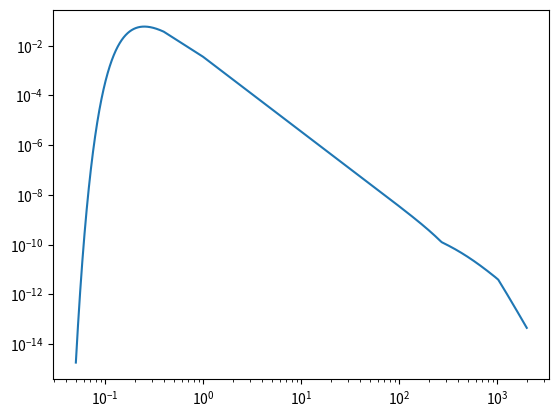

Source code (Python):
import numpy as np
import matplotlib.pyplot as plt
from numpy import pi
from scipy import interpolate,integrate
from tqdm import tqdm



class spectrum:
    def __init__(self, KT = [0.05, 2000], \
                 U10 = 5, x = 20170):
        # ускорение свободного падения.
        self.g = 9.81
        # скорость ветра на высоте 10 м над уровнем моря.
        self.U10 = U10
        # массив с границами моделируемого спектра.
        self.KT = np.array(KT)
        # k0 -- густая сетка, нужна для интегрирования и интерполирования
        self.k0= np.logspace(np.log10(KT[0]), np.log10(KT[-1]), 10**4)
        # коэффициент gamma (см. спектр JONSWAP)
        self.gamma = self.Gamma(x)
        # коэффициент alpha (см. спектр JONSWAP)
        self.alpha = self.Alpha(x)
        # координата пика спектра по частоте
        self.omega_m = self.Omega(x) * self.g/self.U10
        # координата пика спектра по волновому числу
        self.k_m = self.k_max( self.omega_m )
        
        # интерполируем смоделированный спектр
        self.spectrum = self.interpolate()
        self.sigma_sqr = integrate.quad(self.spectrum, KT[0],KT[-1])[0]

        
    def find_decision(self,omega):
        P = 9.8 * 1000.0/0.074;
        Q = -1000.0*omega**2/0.074;
        x1= -Q/2.0 + np.sqrt( (Q/2)**2 + (P/3)**3)
        x2= -Q/2.0 - np.sqrt( (Q/2)**2 + (P/3)**3)
        k=x1**(1/3)-(-x2)**(1/3)
        return k

    def det(self,k):
    #        Функция возвращает Якобиан при переходе от частоты к
    #    волновым числам по полному дисперсионному уравнению
        det=(self.g+3*k**2*0.074/1000)/(2*np.sqrt(self.g*k+k**3*0.074/1000) )
        return det

    def k_max(self,omega_max):
        # k_max -- координата пика спектра
        k_max=omega_max**2/self.g
        return k_max

    def omega_k(self,k):
        #    Пересчет волнового числа в частоту по полному дисперсионному
        # уравнению
        omega_k=(self.g*k+0.074*k**3/1000)**(1/2)
        return omega_k

    def JONSWAP(self,k):
        if k<=self.k_m:
            sigma=0.074
        else:
            sigma=0.09
        Sw=(
            self.alpha/2*k**(-3)*np.exp(-1.25*(self.k_m/k)**2 )*
            self.gamma**(np.exp(- ( np.sqrt(k/self.k_m)-1)**2 / (2*sigma**2) ))
           )
        return Sw

    # Безразмерный коэффициент Gamma
    def Gamma(self,x):
        if x>=20170:
            return 1
        gamma = (
               +5.253660929
               +0.000107622*x
               -0.03778776*np.sqrt(x)
               -162.9834653/np.sqrt(x)
               +253251.456472*x**(-3/2)
                )
        return gamma

    # Безразмерный коэффициент Alpha
    def Alpha(self,x):
        if x >= 20170:
            return 0.0081
        alpha = np.array( [],dtype = 'float64')
        alpha = [(
               +0.0311937
               -0.00232774 * np.log(x)
               -8367.8678786/x**2
               +4.5114599e+300*np.exp(-x)*1e+300*1e+17
    #            +4.5114599e+17*exp(-x)
              )]
        return alpha[0]

    #Вычисление безразмерной частоты Omega по безразмерному разгону x
    def Omega(self,x):
        if x>=20170:
            return 0.835
        omega_tilde=(0.61826357843576103
                     + 3.52883010586243843e-06*x
                     - 0.00197508032233982112*np.sqrt(x)
                     + 62.5540113059129759/np.sqrt(x)
                     - 290.214120684236224/x
        )
        return omega_tilde

    def spectrum0(self,n,k):
        power = [0,4,5,2.7,5]
        if n==0:
            return self.JONSWAP(k)
        else:
            omega0 = self.omega_k(self.limit_k[n-1])
            beta0  = self.spectrum0(n-1,self.limit_k[n-1]) * \
                        omega0**power[n]/self.det(self.limit_k[n-1])
            omega0 = self.omega_k(k)
            return beta0/omega0**power[n]*self.det(k)


    def full_spectrum(self,k,x=20170):
        #    Спектр JONSWAP.
        #    По совместительству, граница моделируюмого спектра #0
        # 0< omega < 1.2*omega_max
        # См. функции spectrum_{1-4}(k).
        # limit_{1-4} -- это соответствующие границы
        self.limit_1 = 1.2
        self.limit_2 =(
                 + 0.371347584096022408
                 + 0.290241610467870486 * self.U10
                 + 0.290178032985796564 / self.U10
                     )
        self.limit_3 = self.omega_k(270.0)
        self.limit_4 = self.omega_k(1020.0)
        self.limit_k = np.zeros(4)
        self.limit_k[0] = self.find_decision(self.limit_1 * self.omega_m)
        self.limit_k[1] = self.find_decision(self.limit_2 * self.omega_m)
        self.limit_k[2] = 270.0
        self.limit_k[3] = 1020.0
        try:
            full_spectrum = np.zeros(len(k))
        except:
            full_spectrum = [0]
            k = [k]

        for i in range(len(k)):
            if k[i] <= self.limit_k[0]:
                full_spectrum[i] =  self.spectrum0(0,k[i])
            elif k[i] <= self.limit_k[1]:
                full_spectrum[i] = self.spectrum0(1,k[i])
            elif k[i] <= self.limit_k[2]:
                full_spectrum[i] = self.spectrum0(2,k[i])
            elif k[i] <= self.limit_k[3]:
                full_spectrum[i] = self.spectrum0(3,k[i])
            else:
                full_spectrum[i] = self.spectrum0(4,k[i])
        return full_spectrum


    def interpolate(self):
        # Интерполируем наш спектр.
        # Позволяет не думать над различными размерами массивов при счете
        full_spectrum = interpolate.interp1d(self.k0,
                                             self.full_spectrum(self.k0))
        return full_spectrum
    

    
    
class whitening():
# Экспериментальный способ. Метод <<отбеливания>> спектра
    def interspace(self, k, N, power=2):
        #     Функция разбивает заданный k-интервал на N участков, в каждом
        # из которых интеграл по спектру принимает одно и тоже значение.
        full_spectrum=self.get_full_spectrum()
        y = lambda k: full_spectrum(k)*k**power
        sigma = self.sigma_sqr
        b0 = sigma/(N)
        k_new = k[0]
        k_end = k[-1]
        k = np.zeros(N+1)
        k[0] = k_new
#        err = np.zeros(N)
        epsabs = 1.49e-8
#        epsrel = 1.49e-8
        progress_bar = tqdm(total = N-1 )
        for i in range(N-1):
            integral = 0
            n = 1
            m = 1
            while integral < b0:
                k_new*= 1 + 10**(-m)
                integral,error = integrate.quad(y, k[i], k_new)
                if integral> b0 and abs(integral-b0) > epsabs:
                    k_new*= 1 - 10**(-m)
                    m+= 1
                    integral, error = integrate.quad(y, k[i], k_new)
                n+= 1
            progress_bar.update(1)
            k[i+1] = k_new
        k = k[0:N+1]
        k[-1] = k_end
        # Возвращает k размерности N+1, т.о. имеем как раз N интервалов.
        # err -- ошибка вычисения интегралов
        progress_bar.close()
        return k

    def nodes(self,ki, power=2):
        # Функции interspace и nodes используются последовательно.
        # Первая возвращает интервалы, а вторая вычисляет в возвращенных
        # интервалах координаты узлов
        sigma = self.sigma_sqr
        b0 = sigma/(N)
        progress_bar = tqdm(total = len(ki)-1)
        full_spectrum=self.get_full_spectrum()

        y=lambda k: k**(2+power)*full_spectrum(k)

        nodes=np.zeros(len(ki))
        A=np.sqrt(2*b0)

        for i in range(1,len(ki)):
            integral,error=integrate.quad(y,ki[i-1],ki[i])
            B=(np.sqrt(integral/A**2))
            nodes[i-1]=B
            progress_bar.update(1)

        return nodes[:-1]

class surface:
    def __init__(self,N=256, M=80, space='log',phi_optimize=0,
                 random_phases = 1):
#        water()
        self.M = M
        self.N = N    
        KT = self.KT
        if space =='log':
            self.k_log = np.logspace(np.log10(KT[0]), np.log10(KT[-1]),N)
            self.k = self.k_log
        elif space =='lin':
            self.k_lin = np.linspace(KT[0], KT[-1], N)
            self.k = self.k_lin
#        elif space=='white':
#            ki,b0=self.interspace(self.k0,N)
#            self.k=nodes(ki,b0)

        if phi_optimize == 0:
            self.M = M
            self.phi=np.linspace(-pi,pi,self.M)

        # случайные фазы
        if random_phases == 0:
            self.psi = np.array([
                    [0 for m in range(self.M) ] for n in range(self.N) ])
        elif random_phases == 1:
            self.psi = np.array([
                [ np.random.uniform(0,2*pi) for m in range(self.M)]
                            for n in range(self.N) ])
        # массив с амплитудами i-ой гармоники
        self.A = self.amplitude(self.k)
        # угловое распределение
        self.F = self.angle(self.k,self.phi)
        
        water.k = self.k
    def B(self,k):
          def b(k):
              b=(
                  -0.28+0.65*np.exp(-0.75*np.log(k/self.k_m))
                  +0.01*np.exp(-0.2+0.7*np.log10(k/self.k_m))
                )
              return b
          B=10**b(k)
          return B
    # Перепиши ради христа эту фигню. Не читабельно
    def Phi(self,k,phi):
        # Функция углового распределения
        N = self.N
        M = self.M
        normalization = lambda B: B/np.arctan(np.sinh(2*pi*B))
        B0 = self.B(k)
        A0 = normalization(B0)
        try:
            Phi = [[ A0[i]/np.cosh(2*B0[i]*phi[j]) for j in range(M) ] for i in range(N)]
            Phi=np.array(Phi)
        except:
            Phi = A0/np.cosh(2*B0*phi)
        return Phi


    def angle(self,k,phi):
        N, M = self.N, self.M
        Phi = self.Phi(k,phi)
        dphi = np.array([phi[j] - phi[j-1]  for j in range(1,M) ] ) 
        dF = np.delete(Phi,0,1)
        F = ([ [np.sqrt(dF[n][m]*dphi[m]) for m in range(M-1)]
                                            for n in range(N) ])
        for i in range(N):
                F[i].append(0)
        F=np.array(F)
        return F
    
    def amplitude(self, k):
        N = len(k)
        S = self.spectrum
        integral = np.array([ integrate.quad(S,k[i-1],k[i])[0] for i in range(1,N) ])
        amplitude = np.sqrt(2 *integral )
        amplitude = np.concatenate((amplitude,[0]))
        return amplitude

    def model(self, k, phi,time=[0]):
        def water(r,t):
            N = self.N
            M = self.M
  
            A = self.A
            F = self.F
            psi = self.psi
            self.surface = 0
            progress_bar = tqdm( total = N*int(np.mean(M)),  leave = False )
#            progress_bar.set_description("Processing %s" % t)
            for n in range(N):
                for m in range(M):
                  self.surface += A[n] * \
                  np.cos(
                      +k[n]*(r[0]*np.cos(phi[m])+r[1]*np.sin(phi[m]))
                      +psi[n][m]
                      +self.omega_k(k[n])*t) \
                      * F[n][m]
                  progress_bar.update(1)
            progress_bar.close()
            progress_bar.clear()

            return self.surface
        return water
      
class correlation:
    def angles(self,rho):
        try:
            return self.correlation_slopes(rho)
        except:
            progress_bar=tqdm(total = len(rho) + 1)
            progress_bar.set_description("Вычисление функции корреляции")
            k= np.logspace(np.log10(self.KT[0]), np.log10(self.KT[-1]), 5*10**5)
            integral=np.zeros(len(rho))
            y=lambda k: k**2*self.spectrum(k)
            for i in range(len(rho)):
                integral[i]=np.trapz(y(k)*np.cos(k*rho[i]),x=k)
                progress_bar.update(1)
            progress_bar.set_description("Сохранение функции корреляции")
            self.correlation_slopes = interpolate.interp1d(rho,integral)
            progress_bar.update(1)
            progress_bar.close()
            return integral
    

    def angles_sum(self,k,rho):
        f=0
        A=self.amplitude(k)
        f=np.zeros(len(rho))
        for j in range(len(rho)):
                f[j]=sum( k**2*A**2/2*np.cos(k*rho[j]) )
        return f
    
    def height_restore(self, rho, k, fourier = 'real'):
        if fourier == 'real':
            self.K=self.height(rho,k)
            integral=np.zeros(len(k))
            for i in range(len(k)):
                integral[i]=integrate.simps(self.K*np.cos(k[i]*rho),x=rho)
            return integral/np.sqrt(np.pi)
        
        elif fourier == 'complex':
            self.K=self.height(rho,k,'complex')
            integral=np.fft.ifft(self.K,n=k.size)
            return integral.real
            
    def height(self,rho,k, fourier = 'real'):
        if fourier == 'real':
            S=self.spectrum(k)
            integral=np.zeros(len(rho))
            for i in range(len(rho)):
                integral[i]=np.trapz(S*np.cos(k*rho[i]),x=k)
            self.correlation_height = interpolate.interp1d(rho,integral)
            return integral/max(integral)
        
        if fourier == 'complex':
            S=self.spectrum(k)
            integral=np.fft.fft(S,n=k.size)
            return integral
    def height_sum(self,k,rho):
        f=0
        A=self.amplitude(k)
        f=np.zeros(len(rho))
        for j in range(len(rho)):
                f[j]=sum( A**2/2*np.cos(k*rho[j]) )
        return f

    def height_sum1(self,k,rho):
        f=0
        A=self.amplitude(k)
        f=np.zeros(len(rho))
        for j in range(len(rho)):
                f[j]=sum(A)/2*sum( A*np.cos(k*rho[j]) )
        return f
    ################################################3
    def sigma(self,k,phi):
        F = self.spectrum(k) *  self.Phi(k,phi)
        return F

    def sigma_xx(self,k,phi):
        pass
        F = self.spectrum(k) * ( k*np.cos(phi) )**2 * self.Phi(k,phi)
        return F
    
    def sigma_yy(self,k,phi):
        pass
        F = self.spectrum(k) * ( k*np.cos(phi) )**2 * self.Phi(k,phi)
        return F
    
    def sigma_ttx(self,k,phi):
        pass
        F = self.spectrum(k) * ( self.omega_k(k) * np.cos(phi) )**2 * self.Phi(k,phi)
        return F
    def sigma_tty(self,k,phi):
        pass
        F = self.spectrum(k) * ( self.omega_k(k) * np.sin(phi) )**2 * self.Phi(k,phi)
        return F
    def sigma_tt(self,k,phi):
        pass
        F = self.spectrum(k) * ( self.omega_k(k) )**2 * self.Phi(k,phi)
        return F
    def sigma_tx(self,k,phi):
        pass
        F = self.spectrum(k) * ( self.omega_k(k) * k* np.cos(phi) ) * self.Phi(k,phi)
        return F
    def sigma_ty(self,k,phi):
        pass
        F = self.spectrum(k) * ( self.omega_k(k) * k* np.sin(phi) ) * self.Phi(k,phi)
        return F
    
    def sigma_xy(self,k,phi):
        pass
        F = self.spectrum(k) *  k**2 * np.sin(phi) * np.cos(phi)  * self.Phi(k,phi)
        return F
    ###################################################    
class water(spectrum,correlation,surface):
    # Этот класс содержит некоторые инструменты для работы с моделью
    def __init__(self,N=256,KT=[0.05,2000]):
        self.x=np.linspace(0,200,200)
        self.y=np.linspace(0,200,200)
        self.t=np.array([0])
        self.N=N
        self.KT=np.array(KT)
        spectrum.__init__(self,KT=self.KT)
        surface.__init__(self,N=self.N)
        self.rho=np.linspace(0,100,1000)
        self.rho0=np.linspace(0,100,self.k0.size)
    def plot(self,fig):
        plt.figure()
        if fig=='slopes' or fig=='s':
            self.plot_slopes(self.k0)
        elif fig=='heights' or fig=='h':
            self.plot_heights(self.k0)
        elif fig=='correlation slopes' or fig=='cs':
            self.plot_correlation_slopes(self.rho)
        elif fig=='correlation heights' or fig=='ch':
            self.plot_correlation_heights(self.rho)
        elif fig=='surface':
            self.plot_surface(self.x,self.y,self.t)
            
    def plot_correlation_slopes(self,rho):
        plt.plot(self.rho,self.angles(self.rho))
        plt.ylabel(r'$K_q(\rho)$',fontsize=16)
        plt.xlabel(r'$\rho$',fontsize=16)
        
    def plot_correlation_heights(self,rho):
        plt.plot(self.rho,self.height(self.rho,self.k0))
        plt.ylabel(r'$K(\rho)$',fontsize=16)
        plt.xlabel(r'$\rho$',fontsize=16)
        
    def plot_heights(self,k):
        plt.loglog(self.k0,self.spectrum(self.k0))
        plt.ylabel(r'$S_q(k)=S(k)k^2$',fontsize=16)
        plt.xlabel(r'$k$',fontsize=16)
        
    def plot_slopes(self,k):
        plt.loglog(self.k0,self.k0**2*self.spectrum(self.k0))    
        plt.ylabel(r'$S(k)$',fontsize=16)
        plt.xlabel(r'$k$',fontsize=16)
    
    def plot_sigma(self):
        phi=np.linspace(-pi,pi,10*3)
        plt.polar(phi, self.sigma(self.k0[9000],phi))
        
    def plot_surface(self, x , y, t):
        surface = self.model(self.k, self.phi, t)
        x, y = np.meshgrid(x, y)
        self.z=surface([x,y],t)
        from matplotlib.cm import winter
        plt.contourf(self.z,100,cmap=winter)
        plt.colorbar()
        plt.ylabel(r'Y, \text{м}',fontsize=16)
        plt.xlabel(r'X, \text{м}',fontsize=16)
    def plot_restore(self,fourier='real'):
        rho=self.rho
        k=self.k0
        plt.loglog(k,self.spectrum(k),label='Исходный спектр')
        plt.loglog(self.k,self.height_restore(rho,self.k,fourier),label='Восстановленный спектр')
        plt.legend()
#    def plot_restore1(self):
#        rho=self.rho0
#        k=self.k0
#        plt.plot(rho,self.height(rho,k,'real'),label='Вещественный')
#        plt.plot(rho,self.height(rho,k,'complex'),label='Комплексный')
#        plt.legend()       
        #   savefig(path.abspath('..'+'\\water\\anim\\'+'water'+str(i)+'.png'),
        #             pdi=10**6,bbox_inches='tight')
#        show()
water=water()
plt.loglog(water.k0,water.full_spectrum(water.k0))
